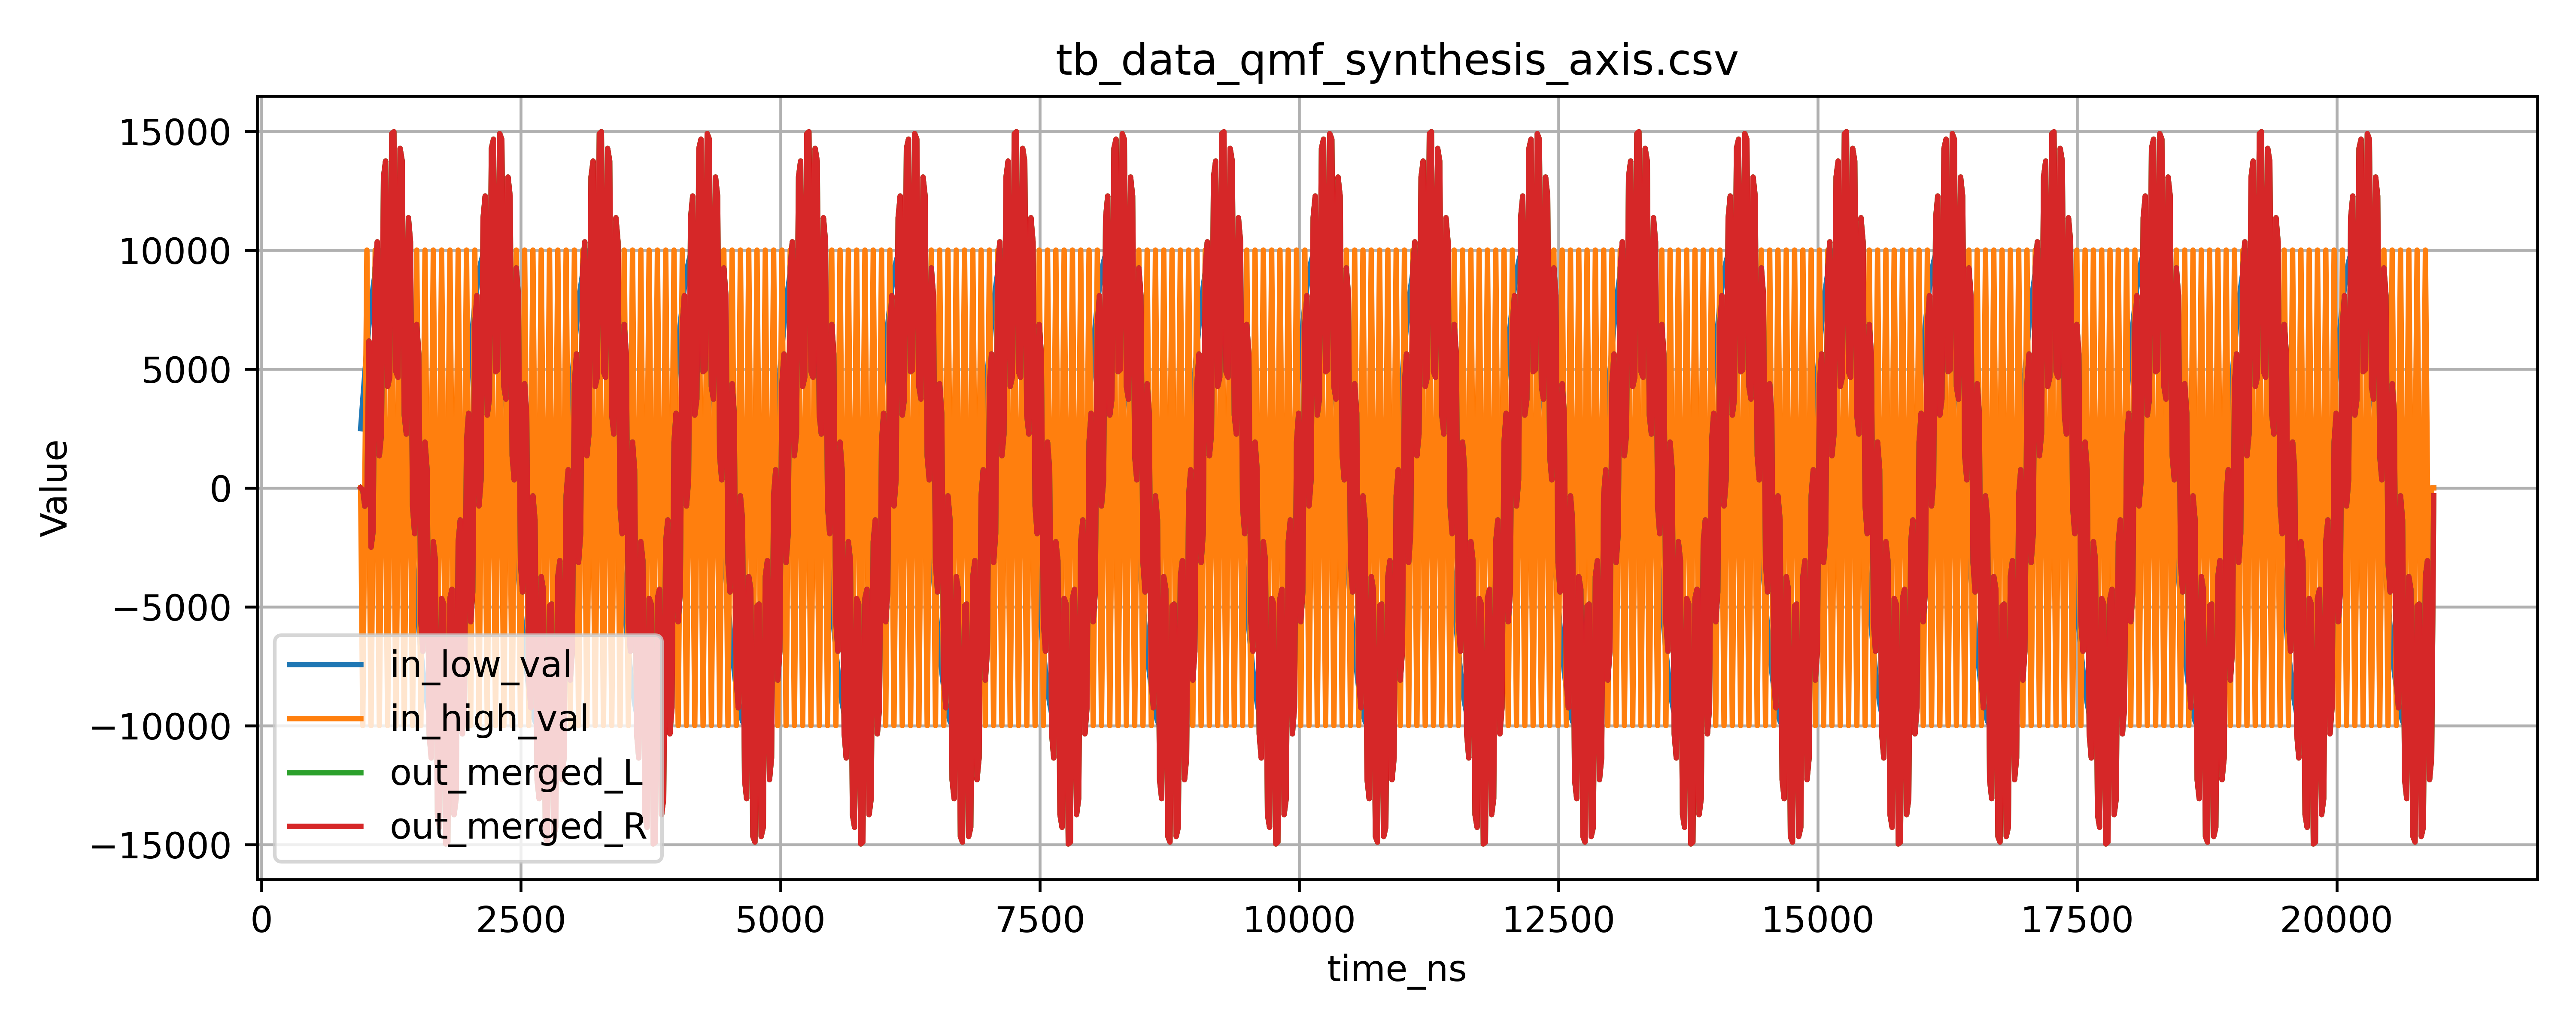

The file beside this chart, header and first rows:
time_ns, in_low_val, in_high_val, out_merged_L, out_merged_R
955, 2486, 0, 0, 0
975, 3681, -10000, -83, -83
995, 4817, 0, -773, -773
1015, 5877, 10000, -656, -656
1035, 6845, 0, 6177, 6177
1055, 7705, -10000, -2498, -2498
1075, 8443, 0, -1821, -1821
1095, 9048, 10000, 9250, 9250
1115, 9510, 0, 10347, 10347
1135, 9822, -10000, 1347, 1347
1155, 9980, 0, 2261, 2261
1175, 9980, 10000, 13072, 13072
1195, 9822, 0, 13743, 13743
1215, 9510, -10000, 4263, 4263
1235, 9048, 0, 4649, 4649
1255, 8443, 10000, 14897, 14897
1275, 7705, 0, 14976, 14976
1295, 6845, -10000, 4884, 4884
1315, 5877, 0, 4649, 4649
1335, 4817, 10000, 14276, 14276
1355, 3681, 0, 13743, 13743
1375, 2486, -10000, 3059, 3059
1395, 1253, 0, 2261, 2261
1415, 0, 10000, 11360, 11360
1435, -1253, 0, 10347, 10347
1455, -2486, -10000, -763, -763
1475, -3681, 0, -1927, -1927
1495, -4817, 10000, 6873, 6873
1515, -5877, 0, 5631, 5631
1535, -6845, -10000, -5633, -5633
1555, -7705, 0, -6875, -6875
1575, -8443, 10000, 1925, 1925
1595, -9048, 0, 761, 761
1615, -9510, -10000, -10349, -10349
1635, -9822, 0, -11362, -11362
1655, -9980, 10000, -2263, -2263
1675, -9980, 0, -3061, -3061
1695, -9822, -10000, -13745, -13745
1715, -9510, 0, -14278, -14278
1735, -9048, 10000, -4651, -4651
1755, -8443, 0, -4886, -4886
1775, -7705, -10000, -14978, -14978
1795, -6845, 0, -14899, -14899
1815, -5877, 10000, -4651, -4651
1835, -4817, 0, -4265, -4265
1855, -3681, -10000, -13745, -13745
1875, -2486, 0, -13074, -13074
1895, -1253, 10000, -2263, -2263
1915, 0, 0, -1349, -1349
1935, 1253, -10000, -10349, -10349
1955, 2486, 0, -9252, -9252
1975, 3681, 10000, 1925, 1925
1995, 4817, 0, 3138, 3138
2015, 5877, -10000, -5633, -5633
2035, 6845, 0, -4382, -4382
2055, 7705, 10000, 6873, 6873
2075, 8443, 0, 8086, 8086
2095, 9048, -10000, -763, -763
2115, 9510, 0, 334, 334
2135, 9822, 10000, 11360, 11360
... 940 more rows
